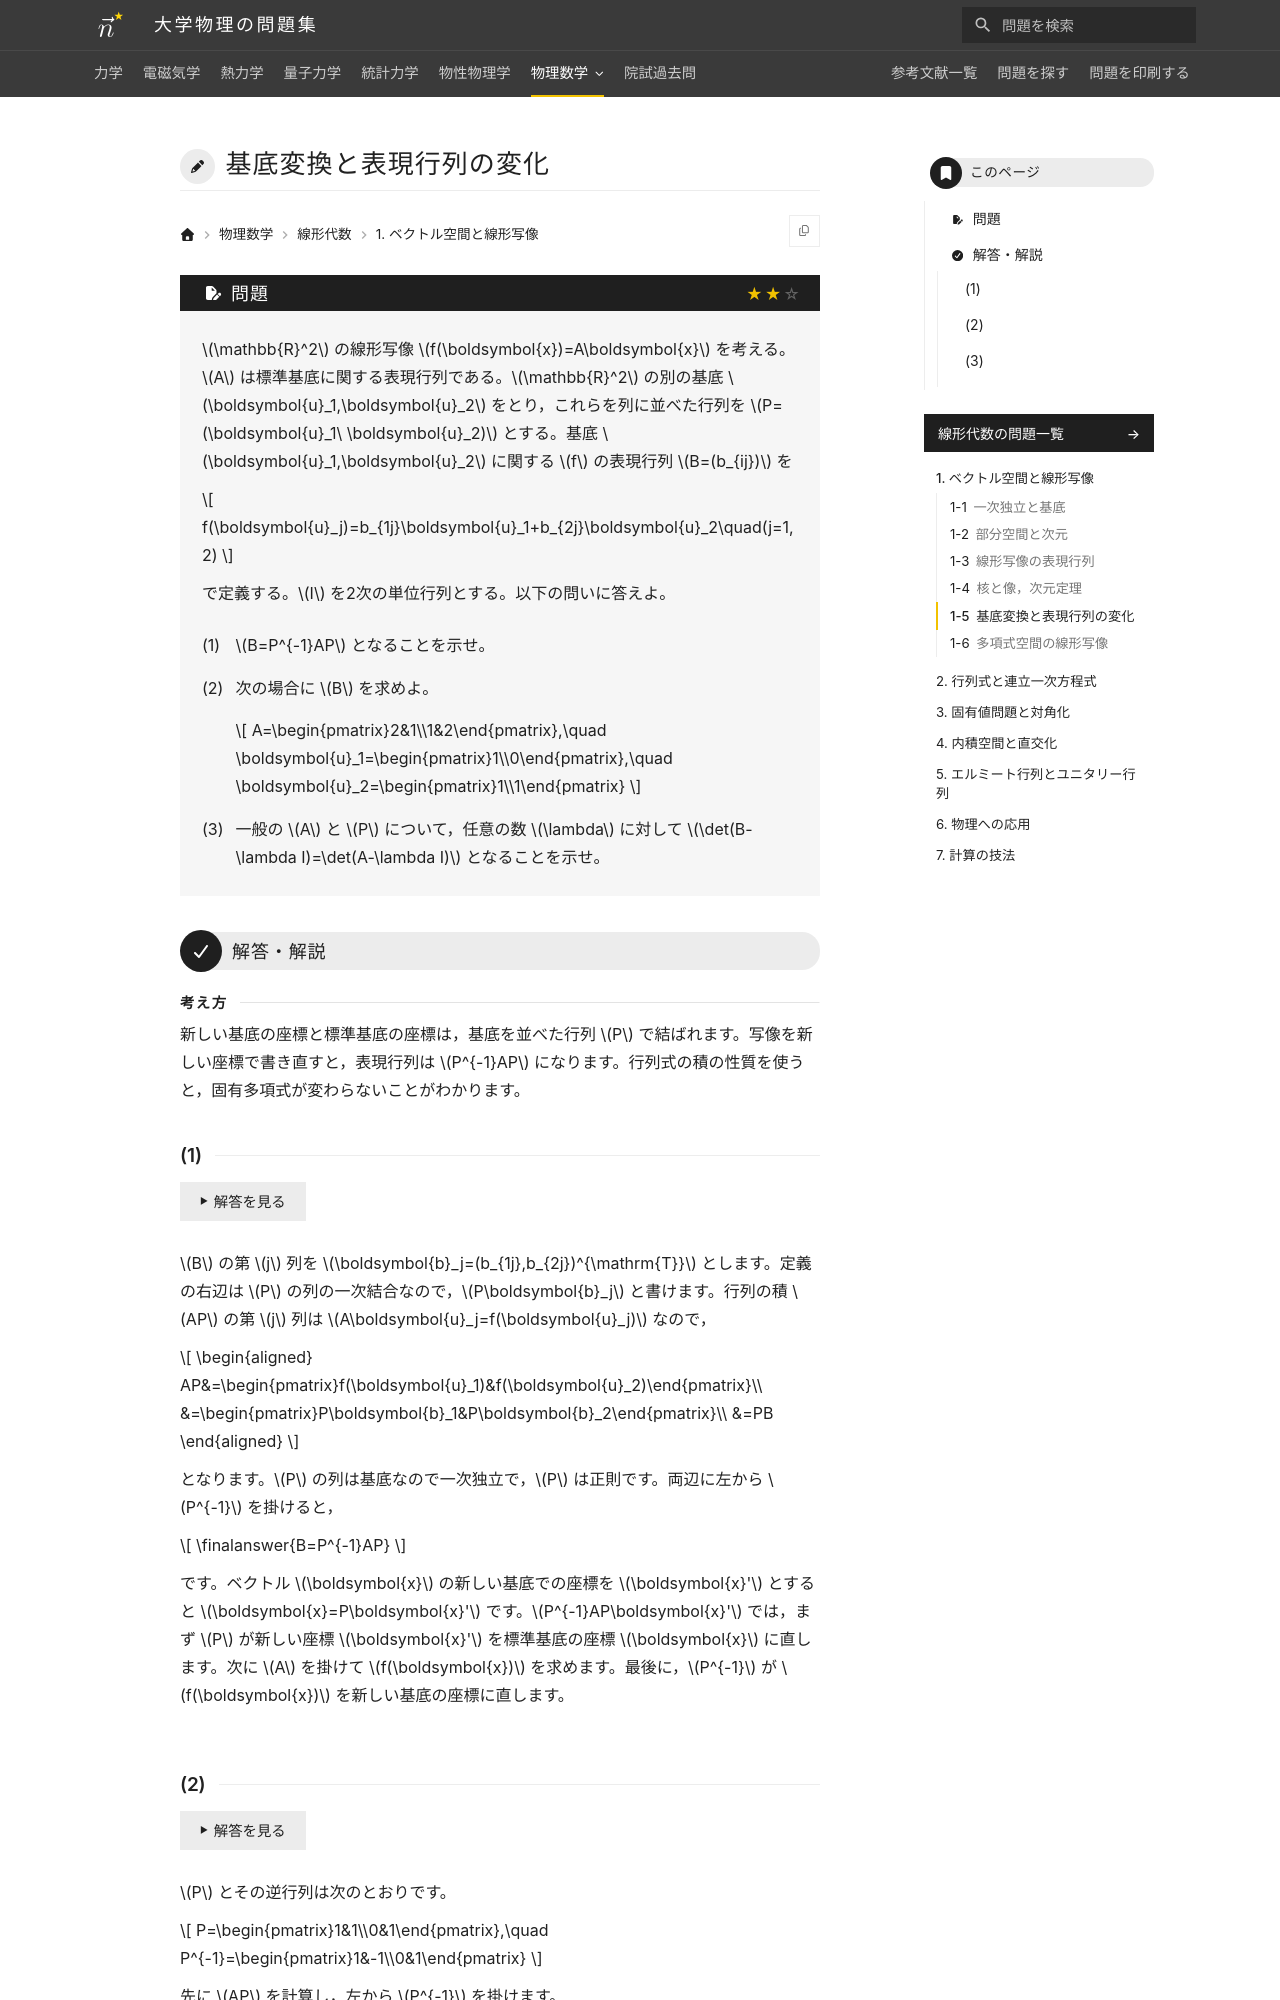

repository: Nanana-2/physics-site · page: 07linear_algebra/01/01_050/index.html · generator: mkdocs

---
tags:
  - 標準
---

# 基底変換と表現行列の変化

## 問題
$\mathbb{R}^2$ の線形写像 $f(\boldsymbol{x})=A\boldsymbol{x}$ を考える。$A$ は標準基底に関する表現行列である。$\mathbb{R}^2$ の別の基底 $\boldsymbol{u}_1,\boldsymbol{u}_2$ をとり，これらを列に並べた行列を $P=(\boldsymbol{u}_1\ \boldsymbol{u}_2)$ とする。基底 $\boldsymbol{u}_1,\boldsymbol{u}_2$ に関する $f$ の表現行列 $B=(b_{ij})$ を

$$
f(\boldsymbol{u}_j)=b_{1j}\boldsymbol{u}_1+b_{2j}\boldsymbol{u}_2\quad(j=1,2)
$$

で定義する。$I$ を2次の単位行列とする。以下の問いに答えよ。

(1) $B=P^{-1}AP$ となることを示せ。

(2) 次の場合に $B$ を求めよ。

$$
A=\begin{pmatrix}2&1\\1&2\end{pmatrix},\quad
\boldsymbol{u}_1=\begin{pmatrix}1\\0\end{pmatrix},\quad
\boldsymbol{u}_2=\begin{pmatrix}1\\1\end{pmatrix}
$$

(3) 一般の $A$ と $P$ について，任意の数 $\lambda$ に対して $\det(B-\lambda I)=\det(A-\lambda I)$ となることを示せ。

---

## 解答・解説
